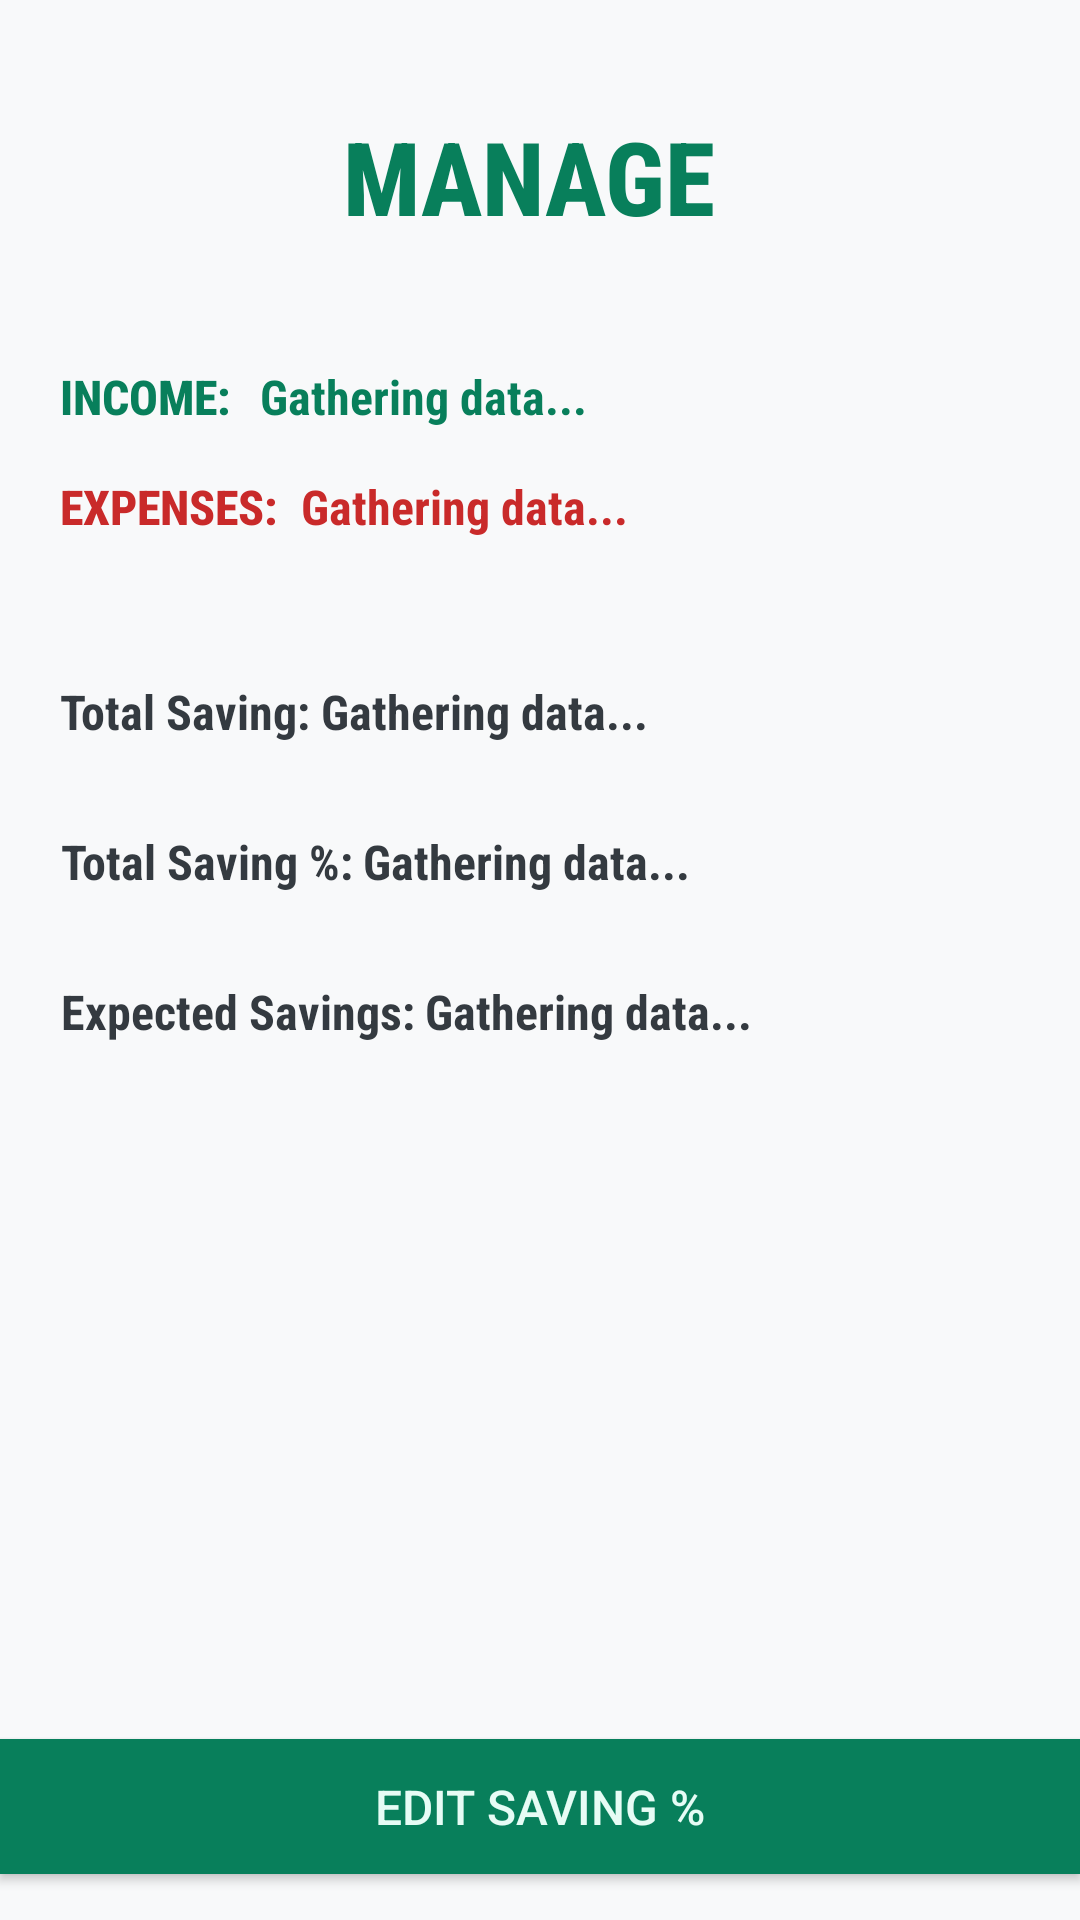

Android layout source for this screen:
<!-- AndroidManifest.xml: application theme Theme.FirePH -->
<!-- res/layout/activity_manage.xml -->
<?xml version="1.0" encoding="utf-8"?>
<LinearLayout xmlns:android="http://schemas.android.com/apk/res/android"
    xmlns:app="http://schemas.android.com/apk/res-auto"
    xmlns:tools="http://schemas.android.com/tools"
    android:layout_width="match_parent"
    android:layout_height="match_parent"
    android:background="#f8f9fa"
    android:orientation="vertical">

    <TextView
        android:id="@+id/idTVHead"
        android:layout_width="match_parent"
        android:layout_height="wrap_content"
        android:layout_marginTop="36dp"
        android:fontFamily="sans-serif-condensed-medium"
        android:gravity="center"
        android:text="MANAGE "
        android:textAlignment="center"
        android:textColor="#087f5b"
        android:textSize="34sp"
        android:textStyle="bold"
        app:layout_constraintEnd_toEndOf="parent"
        app:layout_constraintHorizontal_bias="0.551"
        app:layout_constraintStart_toStartOf="parent"
        app:layout_constraintTop_toTopOf="parent" />

    <LinearLayout
        android:layout_width="match_parent"
        android:layout_height="wrap_content"
        android:layout_marginTop="40dp"
        android:baselineAligned="false"
        android:gravity="center">

        <TextView
            android:id="@+id/idTVHead1"
            android:layout_width="wrap_content"
            android:layout_height="wrap_content"
            android:fontFamily="sans-serif-condensed-medium"
            android:gravity="center"
            android:paddingLeft="20dp"
            android:text="INCOME: "
            android:textAlignment="center"
            android:textColor="#087f5b"
            android:textSize="16sp"
            android:textStyle="bold"
            app:layout_constraintEnd_toEndOf="parent"
            app:layout_constraintHorizontal_bias="0.11"
            app:layout_constraintStart_toStartOf="parent"
            app:layout_constraintTop_toTopOf="parent" />

        <TextView
            android:id="@+id/textAmount1"
            android:layout_width="match_parent"
            android:layout_height="match_parent"
            android:layout_marginStart="2dp"
            android:layout_weight="1"
            android:fontFamily="sans-serif-condensed"
            android:gravity="center"
            android:paddingLeft="4dp"
            android:text="Gathering data..."
            android:textAlignment="textStart"
            android:textColor="#087f5b"
            android:textSize="16sp"
            android:textStyle="bold"
            app:layout_constraintBottom_toTopOf="@+id/idTVHead2"
            app:layout_constraintEnd_toEndOf="parent"
            app:layout_constraintHorizontal_bias="0.0"
            app:layout_constraintStart_toEndOf="@+id/textView12"
            app:layout_constraintTop_toBottomOf="@+id/idTVHead"
            app:layout_constraintVertical_bias="0.739"
            tools:ignore="RtlCompat" />

    </LinearLayout>

    <LinearLayout
        android:layout_width="match_parent"
        android:layout_height="wrap_content"
        android:layout_marginTop="15dp"
        android:baselineAligned="false"
        android:gravity="center">

        <TextView
            android:id="@+id/idTVHead2"
            android:layout_width="wrap_content"
            android:layout_height="wrap_content"
            android:fontFamily="sans-serif-condensed-medium"
            android:gravity="center"
            android:paddingStart="20dp"
            android:text="EXPENSES: "
            android:textAlignment="center"
            android:textColor="#c92a2a"
            android:textSize="16sp"
            android:textStyle="bold"
            app:layout_constraintEnd_toEndOf="parent"
            app:layout_constraintHorizontal_bias="0.12"
            app:layout_constraintStart_toStartOf="parent"
            app:layout_constraintTop_toBottomOf="@+id/textView12" />

        <TextView
            android:id="@+id/textAmount2"
            android:layout_width="wrap_content"
            android:layout_height="match_parent"
            android:layout_weight="1"
            android:fontFamily="sans-serif-condensed"
            android:gravity="center"
            android:paddingLeft="4dp"
            android:text="Gathering data..."
            android:textAlignment="textStart"
            android:textColor="#c92a2a"
            android:textSize="16sp"
            android:textStyle="bold"
            android:visibility="visible"
            app:layout_constraintBottom_toTopOf="@+id/textView3"
            app:layout_constraintEnd_toEndOf="parent"
            app:layout_constraintHorizontal_bias="0.0"
            app:layout_constraintStart_toEndOf="@+id/textView13"
            app:layout_constraintTop_toBottomOf="@+id/textAmount1"
            app:layout_constraintVertical_bias="0.584"
            tools:ignore="RtlCompat" />
    </LinearLayout>

    <LinearLayout
        android:layout_width="match_parent"
        android:layout_height="wrap_content"
        android:layout_marginTop="40dp"
        android:baselineAligned="false"
        android:gravity="center">

        <TextView
            android:id="@+id/textView3"
            android:layout_width="wrap_content"
            android:layout_height="35dp"
            android:fontFamily="sans-serif-condensed"
            android:gravity="center"
            android:paddingStart="20dp"
            android:text="Total Saving: "
            android:textAlignment="textStart"
            android:textColor="#343a40"
            android:textSize="16sp"
            android:textStyle="bold"
            app:layout_constraintStart_toStartOf="parent"
            app:layout_constraintTop_toBottomOf="@+id/textView13"
            tools:ignore="RtlCompat" />

        <TextView
            android:id="@+id/textSaving"
            android:layout_width="match_parent"
            android:layout_height="match_parent"
            android:fontFamily="sans-serif-condensed"
            android:gravity="center"
            android:paddingRight="8dp"
            android:text="Gathering data..."
            android:textAlignment="textStart"
            android:textColor="#343a40"
            android:textSize="16sp"
            android:textStyle="bold"
            app:layout_constraintBottom_toBottomOf="@+id/textView6"
            app:layout_constraintEnd_toEndOf="parent"
            app:layout_constraintHorizontal_bias="0.0"
            app:layout_constraintStart_toEndOf="@+id/textView3"
            app:layout_constraintTop_toBottomOf="@+id/textAmount2"
            app:layout_constraintVertical_bias="0.49"
            tools:ignore="RtlCompat" />

    </LinearLayout>

    <LinearLayout
        android:layout_width="match_parent"
        android:layout_height="wrap_content"
        android:layout_marginTop="15dp"
        android:baselineAligned="false"
        android:gravity="center">

        <TextView
            android:id="@+id/textView6"
            android:layout_width="wrap_content"
            android:layout_height="35dp"
            android:fontFamily="sans-serif-condensed"
            android:gravity="center"
            android:paddingStart="20dp"
            android:text="Total Saving %: "
            android:textAlignment="viewEnd"
            android:textColor="#343a40"
            android:textSize="16sp"
            android:textStyle="bold"
            app:layout_constraintStart_toStartOf="parent"
            app:layout_constraintTop_toBottomOf="@+id/textView3"
            tools:ignore="RtlCompat" />

        <TextView
            android:id="@+id/textSavingPer"
            android:layout_width="wrap_content"
            android:layout_height="match_parent"
            android:layout_weight="1"
            android:fontFamily="sans-serif-condensed"
            android:gravity="center"
            android:paddingRight="8dp"
            android:text="Gathering data..."
            android:textAlignment="textStart"
            android:textColor="#343a40"
            android:textSize="16sp"
            android:textStyle="bold"
            app:layout_constraintBottom_toTopOf="@+id/warning"
            app:layout_constraintStart_toEndOf="@+id/textView6"
            app:layout_constraintTop_toBottomOf="@+id/textSaving"
            app:layout_constraintVertical_bias="0.0"
            tools:ignore="RtlCompat" />

    </LinearLayout>

    <LinearLayout
        android:layout_width="match_parent"
        android:layout_height="wrap_content"
        android:layout_marginTop="15dp"
        android:baselineAligned="false"
        android:gravity="center">

        <TextView
            android:id="@+id/savingsVal"
            android:layout_width="wrap_content"
            android:layout_height="35dp"
            android:fontFamily="sans-serif-condensed"
            android:gravity="center"
            android:paddingStart="20dp"
            android:text="Expected Savings: "
            android:textAlignment="viewEnd"
            android:textColor="#343a40"
            android:textSize="16sp"
            android:textStyle="bold"
            app:layout_constraintStart_toStartOf="parent"
            app:layout_constraintTop_toBottomOf="@+id/textView3"
            tools:ignore="RtlCompat" />

        <TextView
            android:id="@+id/savingValData"
            android:layout_width="wrap_content"
            android:layout_height="match_parent"
            android:layout_weight="1"
            android:fontFamily="sans-serif-condensed"
            android:gravity="center"
            android:paddingRight="8dp"
            android:text="Gathering data..."
            android:textAlignment="textStart"
            android:textColor="#343a40"
            android:textSize="16sp"
            android:textStyle="bold"
            app:layout_constraintBottom_toTopOf="@+id/warning"
            app:layout_constraintStart_toEndOf="@+id/textView6"
            app:layout_constraintTop_toBottomOf="@+id/textSaving"
            app:layout_constraintVertical_bias="0.0"
            tools:ignore="RtlCompat" />

    </LinearLayout>

    <TextView
        android:id="@+id/warning"
        android:layout_width="match_parent"
        android:layout_height="wrap_content"
        android:layout_marginTop="48dp"
        android:layout_marginBottom="150dp"
        android:fontFamily="sans-serif-condensed"
        android:gravity="center"
        android:paddingLeft="4dp"
        android:paddingRight="4dp"
        android:textAlignment="center"
        android:textColor="#343a40"
        android:textSize="20sp"
        android:textStyle="bold"
        android:visibility="visible"
        app:layout_constraintVertical_bias="1.0"
        tools:ignore="RtlCompat" />

    <androidx.appcompat.widget.AppCompatButton
        android:id="@+id/btnUpdateSaving"
        android:layout_width="match_parent"
        android:layout_height="45dp"
        android:layout_marginBottom="140dp"
        android:background="#087f5b"
        android:text="EDIT SAVING %"
        android:textColor="#e6fcf5"
        android:textSize="16sp"
        app:layout_constraintBottom_toBottomOf="parent"
        app:layout_constraintEnd_toEndOf="parent"
        app:layout_constraintHorizontal_bias="0.497"
        app:layout_constraintStart_toStartOf="parent"
        app:layout_constraintTop_toBottomOf="@+id/textAmount"
        app:layout_constraintVertical_bias="0.943" />

</LinearLayout>
<!-- resources referenced by this layout -->
<resources>
  <style name="Theme.FirePH" parent="Theme.MaterialComponents.DayNight.DarkActionBar">
          
          <item name="colorPrimary">@color/purple_500</item>
          <item name="colorPrimaryVariant">@color/purple_700</item>
          <item name="colorOnPrimary">@color/white</item>
          
          <item name="colorSecondary">@color/teal_200</item>
          <item name="colorSecondaryVariant">@color/teal_700</item>
          <item name="colorOnSecondary">@color/black</item>
          
          <item name="android:statusBarColor" tools:targetApi="l">?attr/colorPrimaryVariant</item>
          
      </style>
  <!-- not gathered from this repository: default colours our renderer supplied (Android Studio template values) -->
  <color name="purple_500">#FF6200EE</color>
  <color name="purple_700">#FF3700B3</color>
  <color name="teal_200">#FF03DAC5</color>
  <color name="teal_700">#FF018786</color>
  <color name="black">#FF000000</color>
  <color name="white">#FFFFFFFF</color>
</resources>
